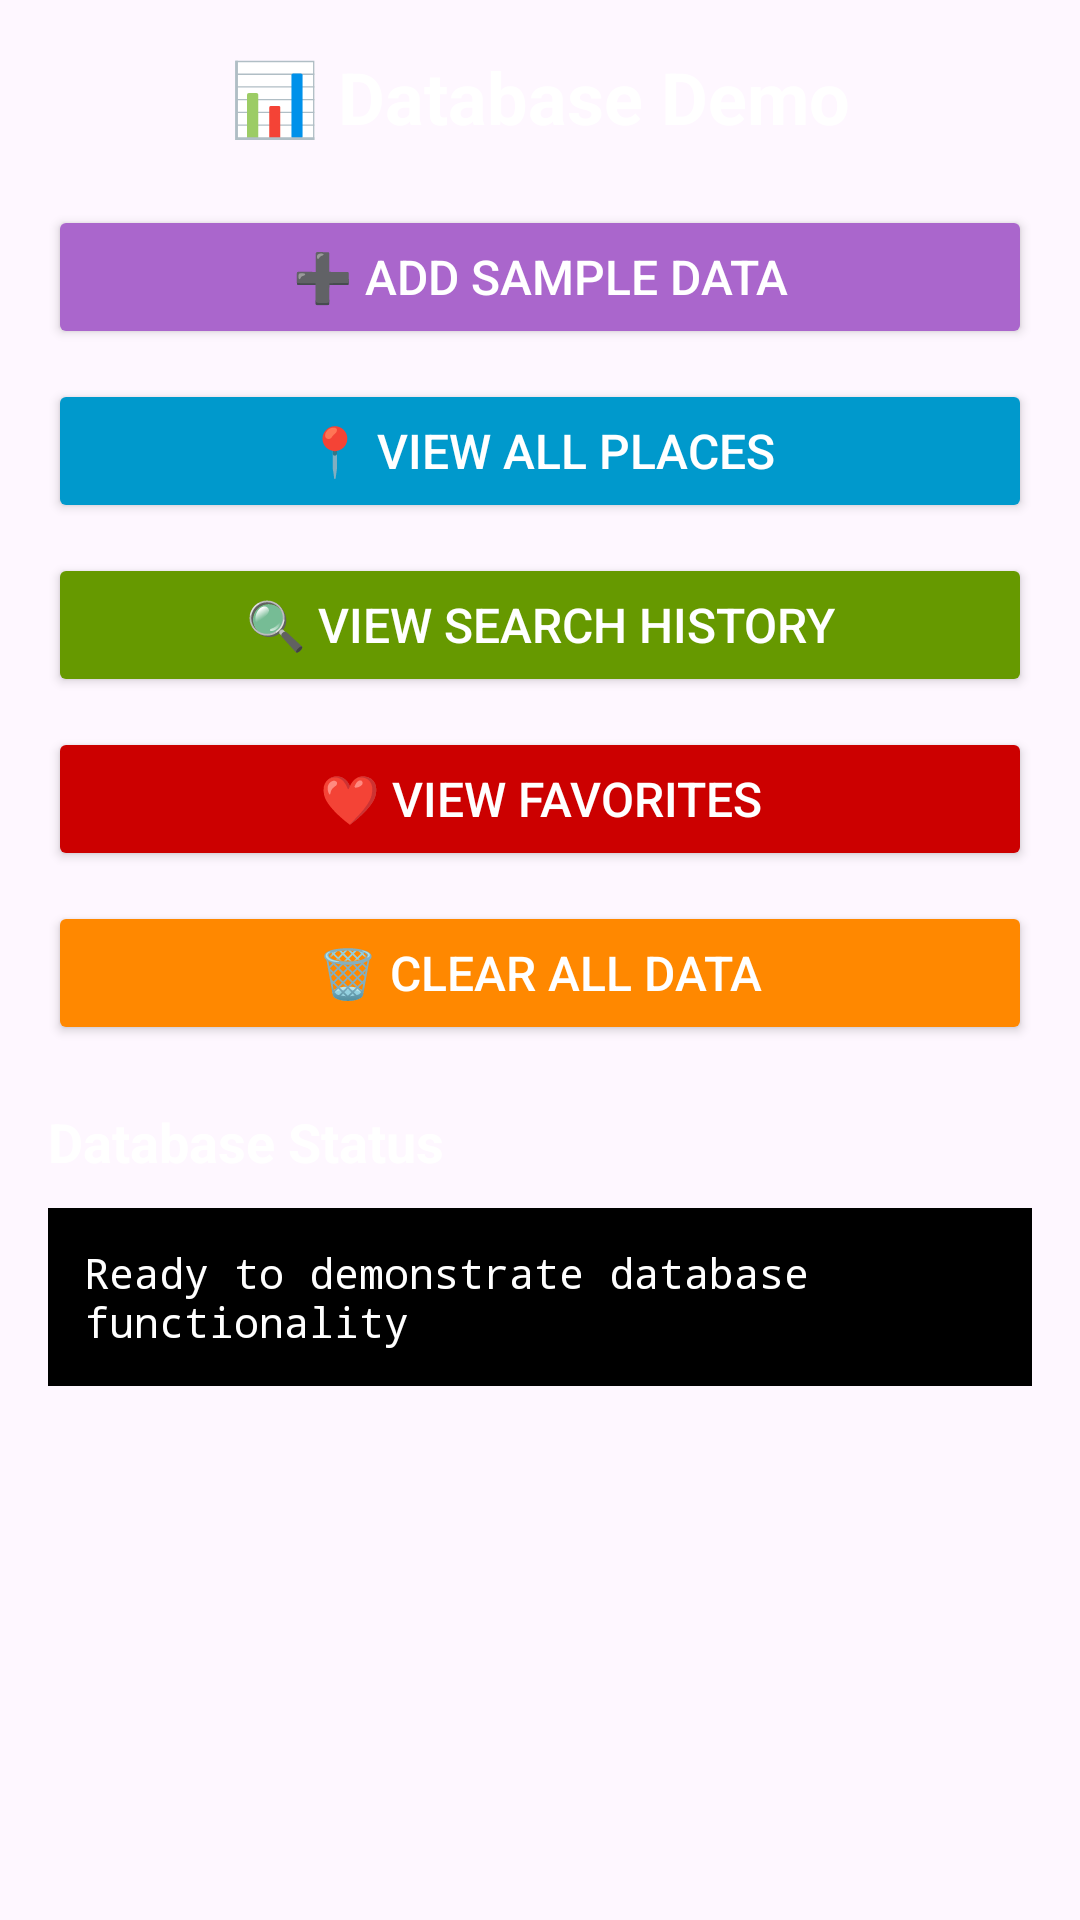

Here is an Android app screen rendered from its layout file. Give the layout XML and the strings, colors and styles it references.
<!-- AndroidManifest.xml: application theme Theme.TRAVE_APP -->
<!-- res/layout/activity_database_demo.xml -->
<?xml version="1.0" encoding="utf-8"?>
<ScrollView xmlns:android="http://schemas.android.com/apk/res/android"
    xmlns:app="http://schemas.android.com/apk/res-auto"
    android:layout_width="match_parent"
    android:layout_height="match_parent"
    android:background="@drawable/main_gradient"
    android:padding="16dp">

    <LinearLayout
        android:layout_width="match_parent"
        android:layout_height="wrap_content"
        android:orientation="vertical">

        
        <TextView
            android:layout_width="match_parent"
            android:layout_height="wrap_content"
            android:text="📊 Database Demo"
            android:textSize="24sp"
            android:textStyle="bold"
            android:textColor="@android:color/white"
            android:gravity="center"
            android:layout_marginBottom="20dp" />

        
        <Button
            android:id="@+id/btnAddSampleData"
            android:layout_width="match_parent"
            android:layout_height="wrap_content"
            android:text="➕ Add Sample Data"
            android:textSize="16sp"
            android:layout_marginBottom="10dp"
            android:backgroundTint="@android:color/holo_purple"
            android:textColor="@android:color/white" />

        <Button
            android:id="@+id/btnViewPlaces"
            android:layout_width="match_parent"
            android:layout_height="wrap_content"
            android:text="📍 View All Places"
            android:textSize="16sp"
            android:layout_marginBottom="10dp"
            android:backgroundTint="@android:color/holo_blue_dark"
            android:textColor="@android:color/white" />

        <Button
            android:id="@+id/btnViewHistory"
            android:layout_width="match_parent"
            android:layout_height="wrap_content"
            android:text="🔍 View Search History"
            android:textSize="16sp"
            android:layout_marginBottom="10dp"
            android:backgroundTint="@android:color/holo_green_dark"
            android:textColor="@android:color/white" />

        <Button
            android:id="@+id/btnViewFavorites"
            android:layout_width="match_parent"
            android:layout_height="wrap_content"
            android:text="❤️ View Favorites"
            android:textSize="16sp"
            android:layout_marginBottom="10dp"
            android:backgroundTint="@android:color/holo_red_dark"
            android:textColor="@android:color/white" />

        <Button
            android:id="@+id/btnClearData"
            android:layout_width="match_parent"
            android:layout_height="wrap_content"
            android:text="🗑️ Clear All Data"
            android:textSize="16sp"
            android:layout_marginBottom="20dp"
            android:backgroundTint="@android:color/holo_orange_dark"
            android:textColor="@android:color/white" />

        
        <TextView
            android:layout_width="match_parent"
            android:layout_height="wrap_content"
            android:text="Database Status"
            android:textSize="18sp"
            android:textStyle="bold"
            android:textColor="@android:color/white"
            android:layout_marginBottom="10dp" />

        <TextView
            android:id="@+id/statusText"
            android:layout_width="match_parent"
            android:layout_height="wrap_content"
            android:text="Ready to demonstrate database functionality"
            android:textSize="14sp"
            android:textColor="@android:color/white"
            android:background="@android:color/black"
            android:padding="12dp"
            android:fontFamily="monospace"
            android:layout_marginBottom="20dp" />

        
        <androidx.recyclerview.widget.RecyclerView
            android:id="@+id/recyclerView"
            android:layout_width="match_parent"
            android:layout_height="200dp"
            android:background="@android:color/white"
            android:visibility="gone" />

    </LinearLayout>
</ScrollView>
<!-- resources referenced by this layout -->
<resources>
  <style name="Theme.TRAVE_APP" parent="Base.Theme.TRAVE_APP" />
  <style name="Base.Theme.TRAVE_APP" parent="Theme.Material3.DayNight.NoActionBar">
          
          <item name="colorPrimary">@color/primary_color</item>
          <item name="colorSecondary">@color/secondary_color</item>
          <item name="colorTertiary">@color/accent_color</item>
          <item name="android:statusBarColor">@android:color/transparent</item>
          <item name="android:navigationBarColor">@android:color/transparent</item>
          <item name="android:windowLightStatusBar">false</item>
      </style>
  <color name="primary_color">#D32F2F</color>
  <color name="secondary_color">#B71C1C</color>
  <color name="accent_color">#FF5252</color>
</resources>
